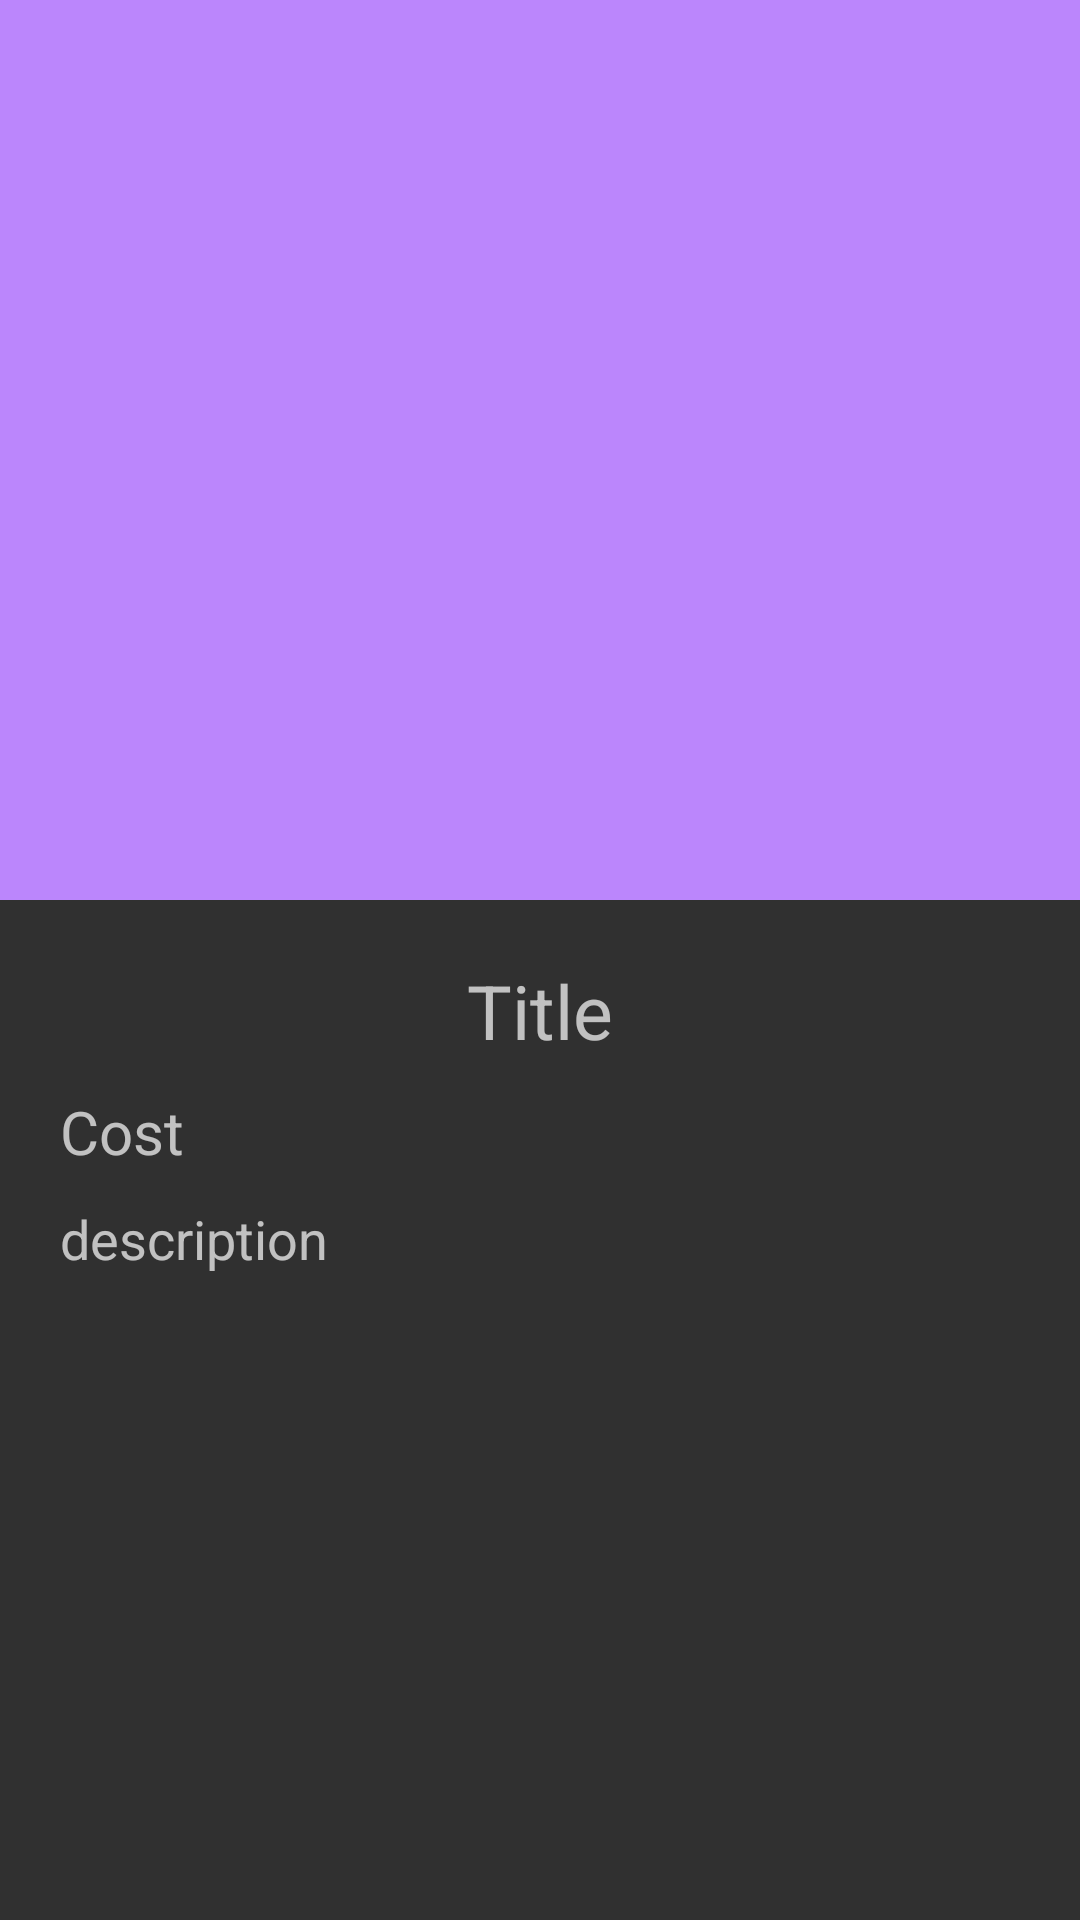

This screen was rendered from an Android layout file. Write that file and the resources it references.
<!-- AndroidManifest.xml: application theme Theme.AppCompat.NoActionBar -->
<!-- res/layout/activity_details.xml -->
<?xml version="1.0" encoding="utf-8"?>
<RelativeLayout xmlns:android="http://schemas.android.com/apk/res/android"
    xmlns:tools="http://schemas.android.com/tools"
    android:id="@+id/coordinator"
    android:layout_width="match_parent"
    android:layout_height="match_parent"
    tools:context="Public.Details">

    <ImageView
        android:id="@+id/image"
        android:layout_width="match_parent"
        android:layout_height="300dp"
        android:src="@color/purple_200"
        />

    <LinearLayout
        android:layout_below="@+id/image"
        android:id="@+id/content"
        android:layout_width="match_parent"
        android:layout_height="wrap_content"
        android:layout_margin="10dp"
        android:orientation="vertical"
        android:padding="10dp">

        <TextView
            android:id="@+id/pname"
            android:layout_width="match_parent"
            android:layout_height="wrap_content"
            android:layout_marginBottom="10dp"
            android:gravity="center"
            android:text="Title"
            android:textSize="25sp" />

        <TextView
            android:id="@+id/cost"
            android:layout_width="match_parent"
            android:layout_height="wrap_content"
            android:layout_marginBottom="10dp"
            android:gravity="left"
            android:text="Cost"
            android:textSize="20sp" />

        <TextView
            android:id="@+id/description"
            android:layout_width="match_parent"
            android:layout_height="170dp"
            android:gravity="top|left"
            android:inputType="textMultiLine"
            android:overScrollMode="always"
            android:scrollbarStyle="insideInset"
            android:scrollbars="vertical"
            android:lines="6"
            android:hint="description"
            android:textAppearance="?android:attr/textAppearanceMedium"
            android:scrollHorizontally="false" />

    </LinearLayout>
</RelativeLayout>
<!-- resources referenced by this layout -->
<resources>

  <!-- not gathered from this repository: default colours our renderer supplied (Android Studio template values) -->
  <color name="purple_200">#FFBB86FC</color>
</resources>
